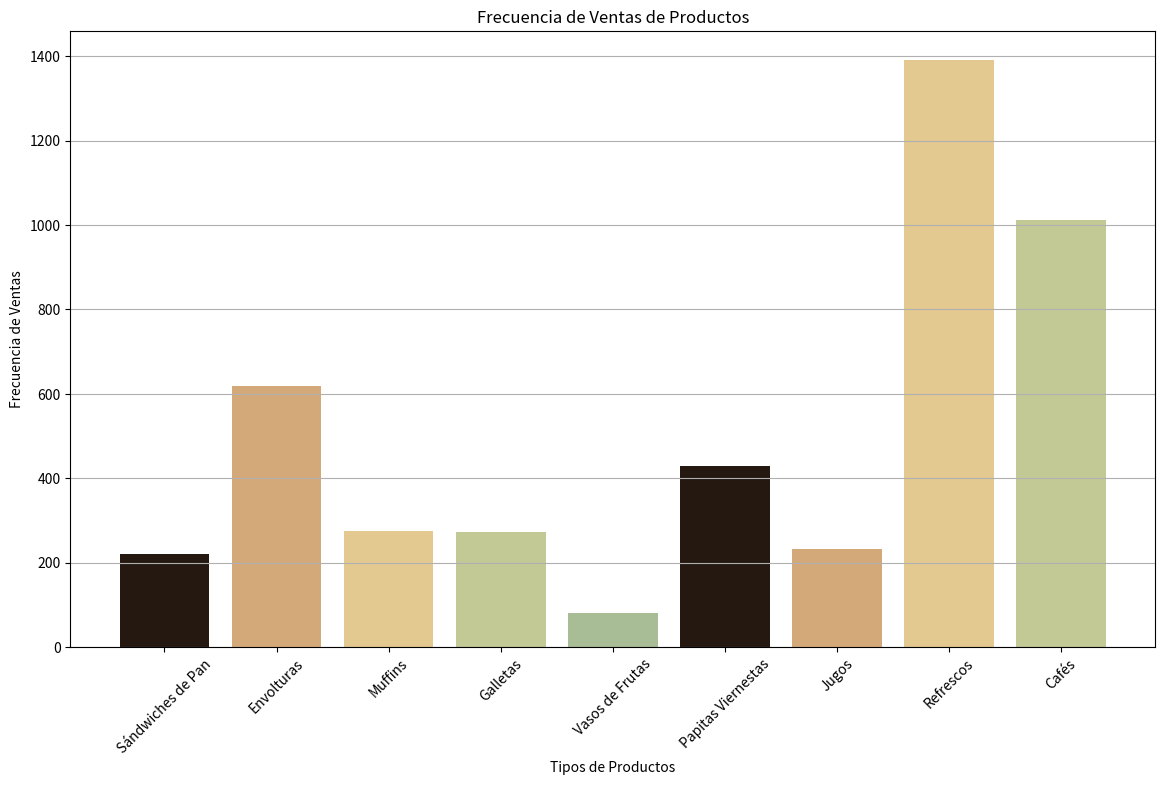

Generate this figure with matplotlib:
import matplotlib.pyplot as plt
import pandas as pd

# Datos de productos y sus ventas
product_data = {
    "Producto": ["Sándwiches de Pan", "Envolturas", "Muffins", "Galletas", "Vasos de Frutas", 
                "Papitas Viernestas", "Jugos", "Refrescos", "Cafés"],
    "Ventas": [221, 618, 275, 272, 80, 430, 232, 1390, 1011]
}

# Crear DataFrame
product_df = pd.DataFrame(product_data)

# Colores para las barras
colors = ["#241811", "#D4A979", "#E3C88F", "#C2C995", "#A8BD95"]

# Crear histograma de productos más vendidos
plt.figure(figsize=(14, 8))
plt.bar(product_df['Producto'], product_df['Ventas'], color=colors)
plt.xlabel('Tipos de Productos')
plt.ylabel('Frecuencia de Ventas')
plt.title('Frecuencia de Ventas de Productos')
plt.xticks(rotation=45)
plt.grid(axis='y')

plt.show()
